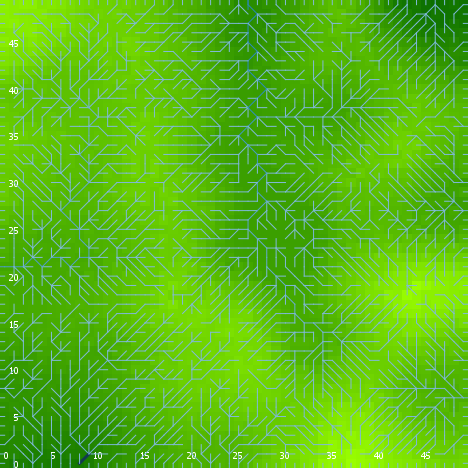

The file beside this chart, header and first rows:
export-world data (NetLogo 6.0.4)
land_05_withInitialEcologicalCommunity.n…
05/27/2020 14:19:01:206 +0100
RANDOM STATE
0 0 -1727483681 490 -1.889703285472979 f…
GLOBALS
min-pxcor, max-pxcor, min-pycor, max-pycor, perspective, subject, nextIndex, directed-links, ticks, display-mode, ecol_brushfrequencyinflection, ecol_brushfrequencyrate, ecol_grassfrequencyinflection, ecol_grassfrequencyrate, ecol_woodfrequencyinflection, ecol_woodfrequencyrate, elevationdistribution, elev_algorithm-style, elev_featureanglerange, elev_inversioniterations, elev_noise, elev_numdepressions, elev_numprotuberances, elev_numranges
0, 49, 0, 49, 0, nobody, 2600, "UNDIRECTED", -1, "terrain", 13.93, 0.0578, 1.462, 0.04075, 17.64, 0.0555, [28.308413758651405 23.80086929136329 21…, "C#", 1.801, 1.728, 4.728, 2, 5, 17
TURTLES
who, color, heading, xcor, ycor, shape, label, label-color, breed, hidden?, size, pen-size, pen-mode, numpoints
0, 25, 285, 17, 7, "default", "", 9.9, {breed flowholders}, true, 1, 1, "up", 
1, 105, 239, 15, 45, "default", "", 9.9, {breed flowholders}, true, 1, 1, "up", 
2, 55, 204, 44, 26, "default", "", 9.9, {breed flowholders}, true, 1, 1, "up", 
3, 115, 62, 19, 36, "default", "", 9.9, {breed flowholders}, true, 1, 1, "up", 
4, 65, 308, 13, 13, "default", "", 9.9, {breed flowholders}, true, 1, 1, "up", 
5, 135, 269, 29, 29, "default", "", 9.9, {breed flowholders}, true, 1, 1, "up", 
6, 35, 339, 24, 33, "default", "", 9.9, {breed flowholders}, true, 1, 1, "up", 
7, 15, 353, 16, 37, "default", "", 9.9, {breed flowholders}, true, 1, 1, "up", 
8, 25, 109, 19, 32, "default", "", 9.9, {breed flowholders}, true, 1, 1, "up", 
9, 115, 157, 40, 20, "default", "", 9.9, {breed flowholders}, true, 1, 1, "up", 
10, 85, 340, 15, 36, "default", "", 9.9, {breed flowholders}, true, 1, 1, "up", 
11, 97, 90, 49, 39, "line half", "", 9.9, {breed flowholders}, false, 1, 1, "up", 
12, 85, 37, 18, 17, "default", "", 9.9, {breed flowholders}, true, 1, 1, "up", 
13, 5, 279, 34, 19, "default", "", 9.9, {breed flowholders}, true, 1, 1, "up", 
14, 96.99, 270, 0, 15, "line half", "", 9.9, {breed flowholders}, false, 1, 1, "up", 
15, 125, 214, 28, 6, "default", "", 9.9, {breed flowholders}, true, 1, 1, "up", 
16, 115, 350, 32, 18, "default", "", 9.9, {breed flowholders}, true, 1, 1, "up", 
17, 25, 65, 44, 33, "default", "", 9.9, {breed flowholders}, true, 1, 1, "up", 
18, 55, 297, 21, 38, "default", "", 9.9, {breed flowholders}, true, 1, 1, "up", 
19, 25, 210, 28, 3, "default", "", 9.9, {breed flowholders}, true, 1, 1, "up", 
20, 125, 223, 15, 30, "default", "", 9.9, {breed flowholders}, true, 1, 1, "up", 
21, 125, 253, 46, 8, "default", "", 9.9, {breed flowholders}, true, 1, 1, "up", 
22, 15, 201, 34, 29, "default", "", 9.9, {breed flowholders}, true, 1, 1, "up", 
23, 25, 66, 13, 30, "default", "", 9.9, {breed flowholders}, true, 1, 1, "up", 
24, 115, 216, 37, 33, "default", "", 9.9, {breed flowholders}, true, 1, 1, "up", 
25, 45, 70, 27, 31, "default", "", 9.9, {breed flowholders}, true, 1, 1, "up", 
26, 5, 167, 30, 33, "default", "", 9.9, {breed flowholders}, true, 1, 1, "up", 
27, 15, 357, 7, 18, "default", "", 9.9, {breed flowholders}, true, 1, 1, "up", 
28, 85, 313, 45, 28, "default", "", 9.9, {breed flowholders}, true, 1, 1, "up", 
29, 96.99, 180, 11, 0, "line half", "", 9.9, {breed flowholders}, false, 1, 1, "up", 
30, 85, 321, 24, 1, "default", "", 9.9, {breed flowholders}, true, 1, 1, "up", 
31, 15, 153, 21, 34, "default", "", 9.9, {breed flowholders}, true, 1, 1, "up", 
32, 115, 352, 28, 36, "default", "", 9.9, {breed flowholders}, true, 1, 1, "up", 
33, 85, 241, 25, 1, "default", "", 9.9, {breed flowholders}, true, 1, 1, "up", 
34, 115, 333, 13, 37, "default", "", 9.9, {breed flowholders}, true, 1, 1, "up", 
35, 5, 341, 19, 42, "default", "", 9.9, {breed flowholders}, true, 1, 1, "up", 
36, 15, 243, 16, 41, "default", "", 9.9, {breed flowholders}, true, 1, 1, "up", 
37, 105, 85, 33, 14, "default", "", 9.9, {breed flowholders}, true, 1, 1, "up", 
38, 95, 218, 42, 47, "default", "", 9.9, {breed flowholders}, true, 1, 1, "up", 
39, 35, 206, 4, 4, "default", "", 9.9, {breed flowholders}, true, 1, 1, "up", 
40, 25, 268, 26, 20, "default", "", 9.9, {breed flowholders}, true, 1, 1, "up", 
41, 15, 244, 25, 3, "default", "", 9.9, {breed flowholders}, true, 1, 1, "up", 
42, 65, 179, 21, 37, "default", "", 9.9, {breed flowholders}, true, 1, 1, "up", 
43, 75, 128, 43, 17, "default", "", 9.9, {breed flowholders}, true, 1, 1, "up", 
44, 15, 166, 40, 34, "default", "", 9.9, {breed flowholders}, true, 1, 1, "up", 
45, 5, 95, 26, 24, "default", "", 9.9, {breed flowholders}, true, 1, 1, "up", 
46, 105, 100, 48, 24, "default", "", 9.9, {breed flowholders}, true, 1, 1, "up", 
47, 65, 7, 12, 38, "default", "", 9.9, {breed flowholders}, true, 1, 1, "up", 
48, 95, 47, 18, 7, "default", "", 9.9, {breed flowholders}, true, 1, 1, "up", 
49, 105, 78, 4, 5, "default", "", 9.9, {breed flowholders}, true, 1, 1, "up", 
50, 75, 100, 29, 2, "default", "", 9.9, {breed flowholders}, true, 1, 1, "up", 
... 9,744 more rows
